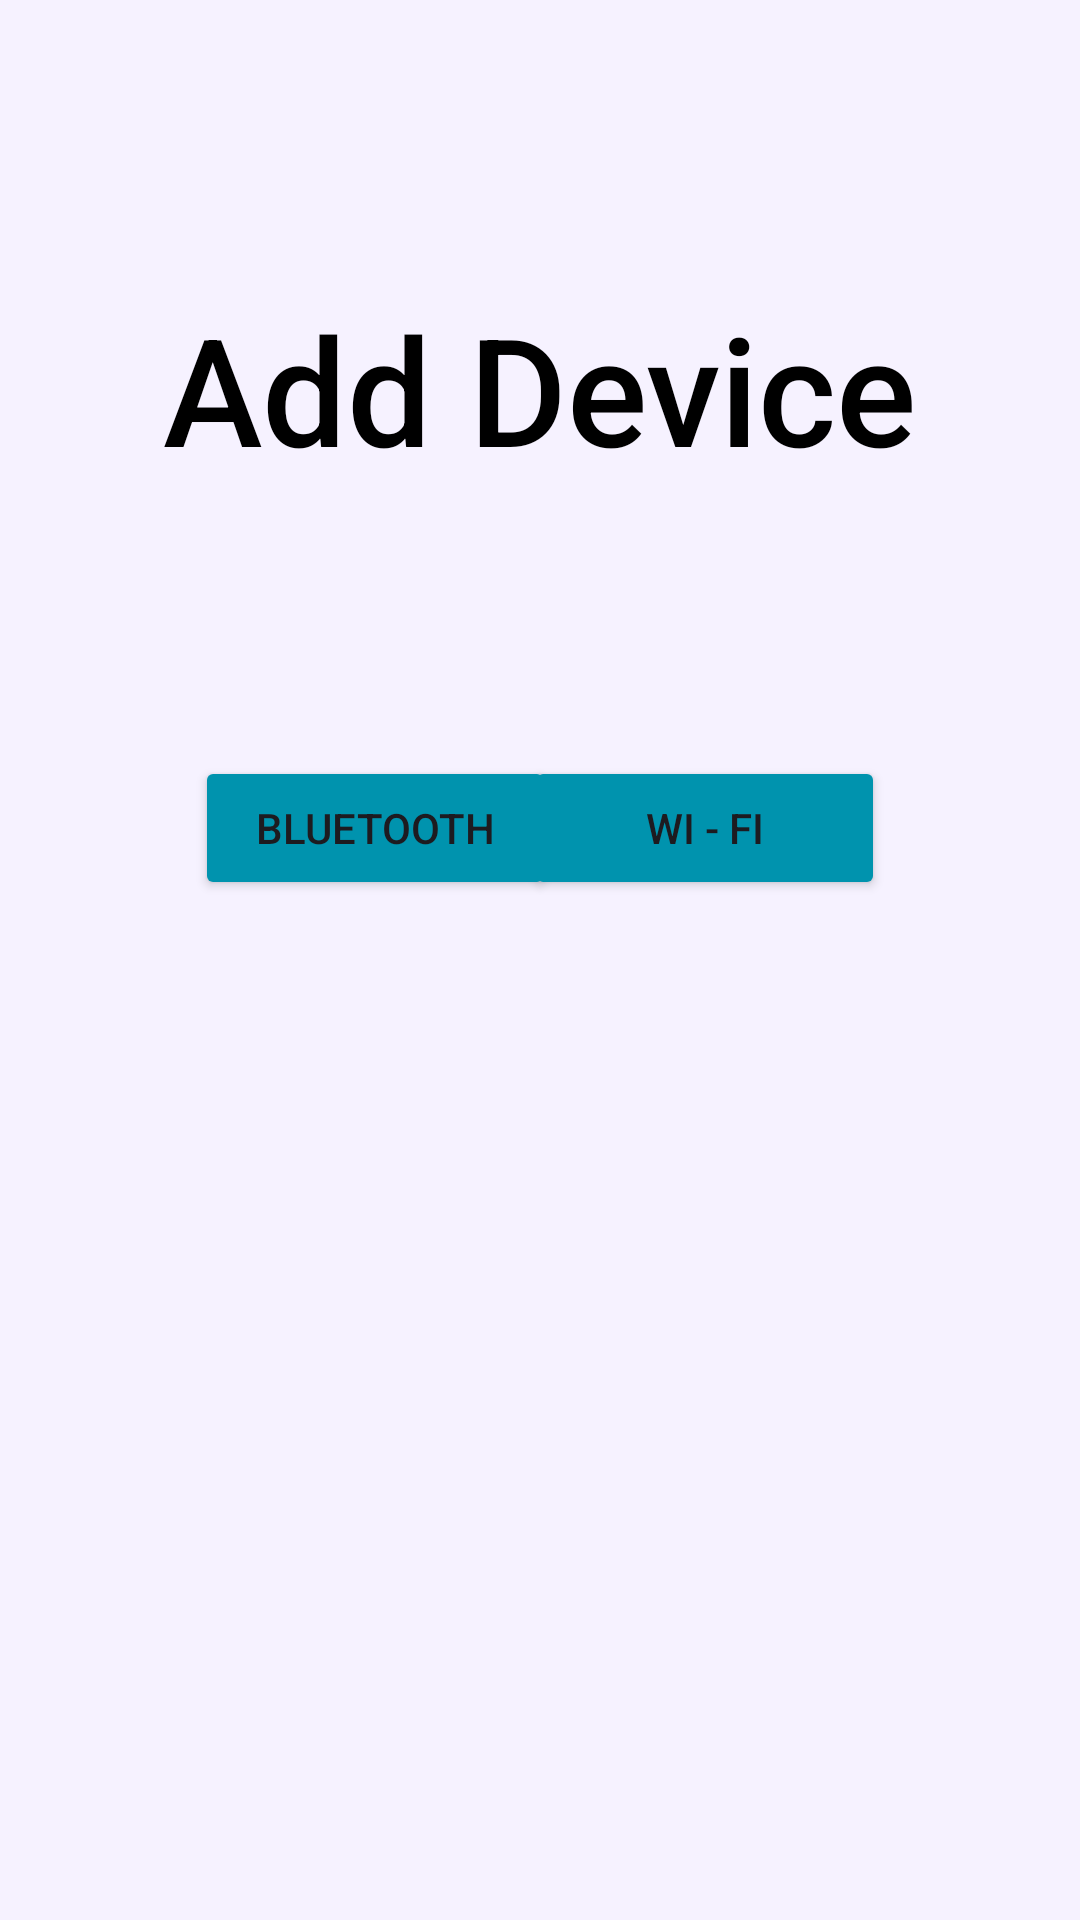

Produce the Android XML layout that renders to this screen, including the resource entries it uses.
<!-- AndroidManifest.xml: application theme Theme.Wake_app -->
<!-- res/layout/activity_add_device.xml -->
<?xml version="1.0" encoding="utf-8"?>
<androidx.constraintlayout.widget.ConstraintLayout xmlns:android="http://schemas.android.com/apk/res/android"
    xmlns:app="http://schemas.android.com/apk/res-auto"
    xmlns:tools="http://schemas.android.com/tools"
    android:id="@+id/main"
    android:layout_width="match_parent"
    android:layout_height="match_parent"
    android:background="@color/page_background"
    tools:context=".add_device">

    <Button
        android:id="@+id/button_cancel"
        android:layout_width="wrap_content"
        android:layout_height="wrap_content"
        android:layout_marginStart="160dp"
        android:layout_marginTop="752dp"
        android:width="120dp"
        android:height="40dp"
        android:backgroundTint="@color/red_cancel"
        android:text="Cancel"
        app:layout_constraintStart_toStartOf="parent"
        app:layout_constraintTop_toTopOf="parent" />

    <TextView
        android:id="@+id/add_device_title"
        android:layout_width="wrap_content"
        android:layout_height="wrap_content"
        android:layout_marginTop="96dp"
        android:fontFamily="sans-serif-medium"
        android:text="Add Device"
        android:textColor="@color/black"
        android:textSize="50dp"
        app:layout_constraintEnd_toEndOf="parent"
        app:layout_constraintStart_toStartOf="parent"
        app:layout_constraintTop_toTopOf="parent" />

    <Button
        android:id="@+id/button_bluetooth"
        android:layout_width="wrap_content"
        android:layout_height="wrap_content"
        android:layout_marginStart="65dp"
        android:layout_marginTop="252dp"
        android:text="Bluetooth"
        android:width="120dp"
        android:height="40dp"
        android:backgroundTint="@color/green_action"
        app:layout_constraintStart_toStartOf="parent"
        app:layout_constraintTop_toTopOf="parent" />

    <Button
        android:id="@+id/button_wifi"
        android:layout_width="wrap_content"
        android:layout_height="wrap_content"
        android:layout_marginTop="252dp"
        android:layout_marginEnd="65dp"
        android:width="120dp"
        android:height="40dp"
        android:backgroundTint="@color/green_action"
        android:text="Wi - fi"
        app:layout_constraintEnd_toEndOf="parent"
        app:layout_constraintTop_toTopOf="parent" />

    <ListView
        android:layout_width="324dp"
        android:layout_height="288dp"
        android:layout_marginTop="360dp"
        app:layout_constraintEnd_toEndOf="parent"
        app:layout_constraintStart_toStartOf="parent"
        app:layout_constraintTop_toTopOf="parent" />

</androidx.constraintlayout.widget.ConstraintLayout>
<!-- resources referenced by this layout -->
<resources>
  <color name="black">#FF000000</color>
  <color name="green_action">#0093AE</color>
  <color name="page_background">#F6F2FF</color>
  <color name="red_cancel">#DC3545</color>
  <style name="Theme.Wake_app" parent="Base.Theme.Wake_app" />
  <style name="Base.Theme.Wake_app" parent="Theme.Material3.DayNight.NoActionBar">
          
          
      </style>
</resources>
